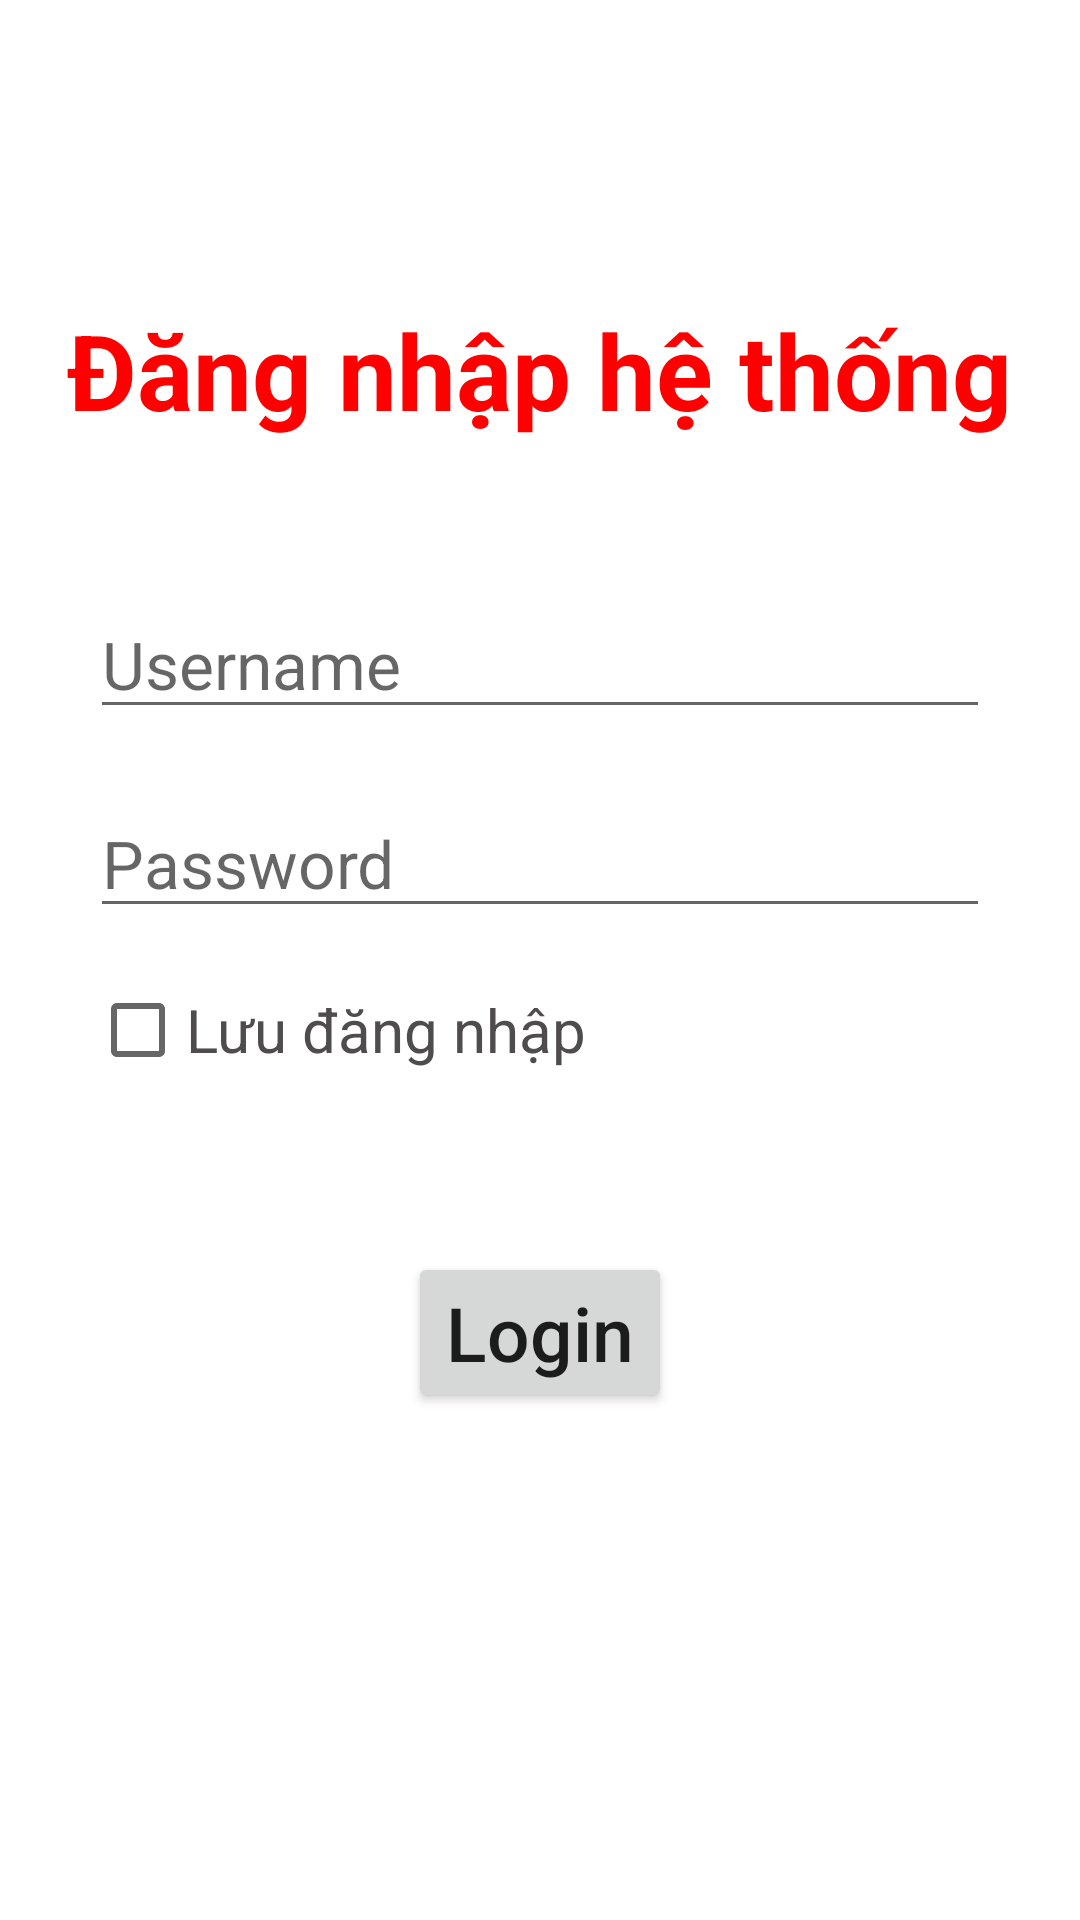

The Android layout XML behind this screen, and the referenced resources:
<!-- AndroidManifest.xml: application theme Theme.RSS5 -->
<!-- res/layout/activity_main.xml -->
<?xml version="1.0" encoding="utf-8"?>
<RelativeLayout android:layout_height="match_parent"
    android:layout_width="match_parent"
    android:padding="10dp"
    xmlns:android="http://schemas.android.com/apk/res/android">
    <TextView
        android:text="Đăng nhập hệ thống"
        android:textSize="35sp"
        android:textStyle="bold"
        android:textColor="#ff00"
        android:layout_centerHorizontal="true"
        android:layout_marginTop="90dp"
        android:id="@+id/m1_txtLogin"
        android:layout_width="wrap_content"
        android:layout_height="wrap_content"/>
    <EditText
        android:hint="Username"
        android:textSize="22sp"
        android:layout_below="@id/m1_txtLogin"
        android:layout_marginLeft="20dp"
        android:layout_marginRight="20dp"
        android:layout_marginTop="50dp"
        android:id="@+id/etxtUsername"
        android:layout_width="match_parent"
        android:layout_height="wrap_content"/>
    <EditText
        android:inputType="textPassword"
        android:hint="Password"
        android:textSize="22sp"
        android:layout_below="@id/etxtUsername"
        android:layout_marginLeft="20dp"
        android:layout_marginRight="20dp"
        android:layout_marginTop="20dp"
        android:id="@+id/m1_etxtPassword"
        android:layout_width="match_parent"
        android:layout_height="wrap_content"/>
    <CheckBox
        android:text="Lưu đăng nhập"
        android:textSize="20sp"
        android:textColor="#4E4C4C"
        android:layout_below="@id/m1_etxtPassword"
        android:layout_marginTop="10dp"
        android:layout_marginLeft="20dp"
        android:id="@+id/m1_checkBox"
        android:layout_width="wrap_content"
        android:layout_height="wrap_content"/>
    <Button
        android:text="Login"
        android:textAllCaps="false"
        android:textSize="25sp"
        android:layout_below="@id/m1_checkBox"
        android:layout_centerHorizontal="true"
        android:layout_marginTop="50dp"
        android:id="@+id/m1_btnLogin"
        android:layout_width="wrap_content"
        android:layout_height="wrap_content"/>
</RelativeLayout>
<!-- resources referenced by this layout -->
<resources>
  <style name="Theme.RSS5" parent="Theme.MaterialComponents.DayNight.DarkActionBar">
          
          <item name="colorPrimary">@color/purple_500</item>
          <item name="colorPrimaryVariant">@color/purple_700</item>
          <item name="colorOnPrimary">@color/white</item>
          
          <item name="colorSecondary">@color/teal_200</item>
          <item name="colorSecondaryVariant">@color/teal_700</item>
          <item name="colorOnSecondary">@color/black</item>
          
          <item name="android:statusBarColor" tools:targetApi="l">?attr/colorPrimaryVariant</item>
          
      </style>
  <!-- not gathered from this repository: default colours our renderer supplied (Android Studio template values) -->
  <color name="purple_500">#FF6200EE</color>
  <color name="purple_700">#FF3700B3</color>
  <color name="teal_200">#FF03DAC5</color>
  <color name="teal_700">#FF018786</color>
  <color name="black">#FF000000</color>
  <color name="white">#FFFFFFFF</color>
</resources>
